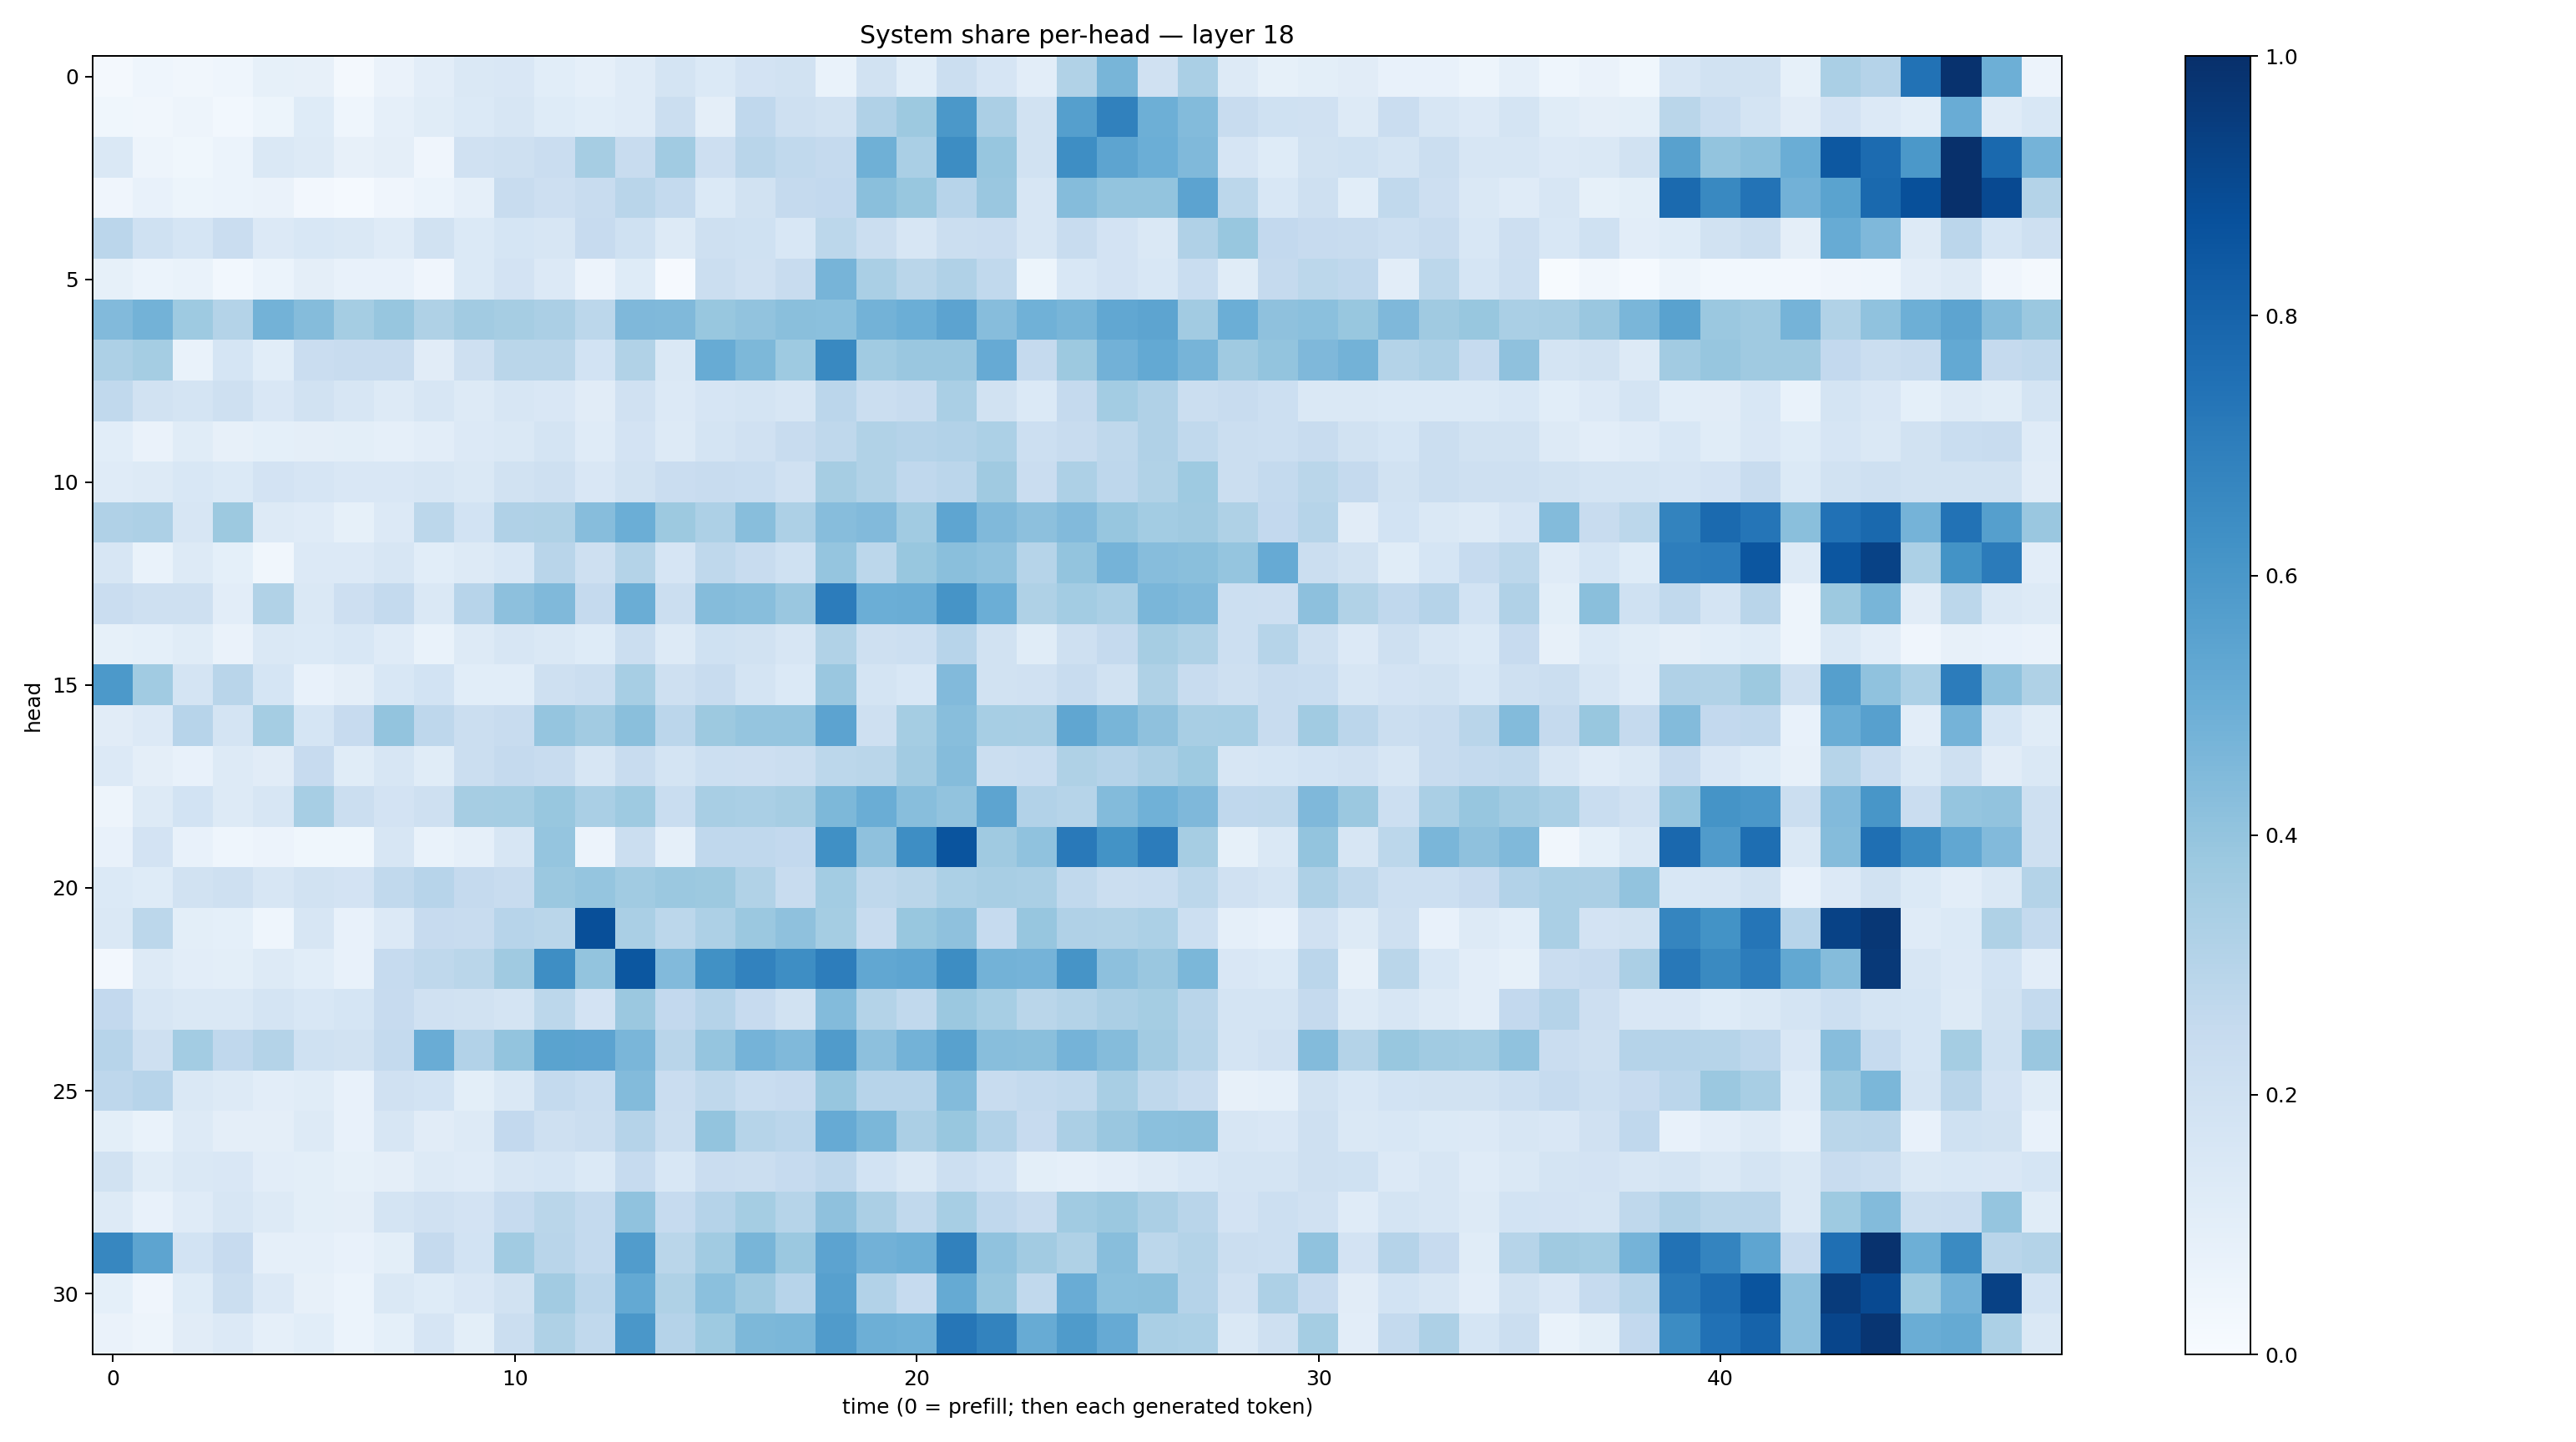

The data file committed next to this chart (first rows):
0.01971098, 0.044982534, 0.03414694, 0.044807494, 0.08534221, 0.078733355, 0.019106619, 0.0636172, 0.1020018, 0.14278503, 0.14850143, 0.10656423, 0.08933891, 0.1186243, 0.17566682, 0.13888586, 0.1833977, 0.19305688, 0.06666514, 0.19435883, 0.10574515, 0.22310485, 0.16669309, 0.10332072
0.03751, 0.03503, 0.04997, 0.02844, 0.05172, 0.125, 0.04561, 0.08722, 0.1153, 0.1385, 0.1613, 0.1238, 0.1072, 0.1178, 0.221, 0.09428, 0.2674, 0.2051, 0.1892, 0.3186, 0.3758, 0.596, 0.3332, 0.1884
0.148, 0.04698, 0.03849, 0.05915, 0.1463, 0.1285, 0.07902, 0.09412, 0.04231, 0.1982, 0.2048, 0.2305, 0.3479, 0.2418, 0.3643, 0.2125, 0.2898, 0.2633, 0.2516, 0.4917, 0.337, 0.641, 0.3941, 0.1883
0.04074, 0.07756, 0.05212, 0.06049, 0.06534, 0.0271, 0.01488, 0.03921, 0.06047, 0.08866, 0.2378, 0.2115, 0.2412, 0.2891, 0.2547, 0.1369, 0.1895, 0.251, 0.2596, 0.4249, 0.3902, 0.2957, 0.3849, 0.1633
0.285, 0.1992, 0.1714, 0.2272, 0.1339, 0.1526, 0.1409, 0.119, 0.1945, 0.1382, 0.1686, 0.1582, 0.2439, 0.2029, 0.1293, 0.2109, 0.2005, 0.1543, 0.2794, 0.2188, 0.1637, 0.2229, 0.2288, 0.1585
0.08459, 0.06007, 0.06952, 0.03125, 0.06094, 0.09381, 0.07378, 0.07102, 0.03918, 0.1405, 0.1831, 0.1359, 0.05711, 0.1237, 0.0106, 0.2238, 0.1985, 0.2421, 0.471, 0.3373, 0.2863, 0.3191, 0.2652, 0.05345
0.444, 0.4773, 0.3712, 0.3047, 0.4787, 0.4366, 0.3534, 0.3932, 0.3229, 0.3625, 0.3512, 0.3324, 0.2783, 0.4503, 0.4488, 0.3877, 0.4052, 0.4246, 0.4188, 0.4794, 0.5, 0.5438, 0.4307, 0.4858
0.3263, 0.3532, 0.06765, 0.1683, 0.1075, 0.2298, 0.2404, 0.2418, 0.1106, 0.2102, 0.2874, 0.2883, 0.1837, 0.3132, 0.1439, 0.5093, 0.4559, 0.3716, 0.6587, 0.3653, 0.3852, 0.3859, 0.5141, 0.2532
0.2643, 0.1884, 0.1785, 0.2046, 0.1488, 0.1945, 0.1599, 0.1317, 0.1597, 0.1253, 0.159, 0.15, 0.1132, 0.1957, 0.1331, 0.1666, 0.1761, 0.1611, 0.2838, 0.222, 0.2383, 0.3387, 0.1877, 0.1374
0.1064, 0.0636, 0.1164, 0.07944, 0.09345, 0.09654, 0.09994, 0.08954, 0.1035, 0.1339, 0.143, 0.1765, 0.1194, 0.1798, 0.1255, 0.1747, 0.1984, 0.2371, 0.2702, 0.3164, 0.3021, 0.3098, 0.3298, 0.2151
0.1177, 0.126, 0.1538, 0.1392, 0.1815, 0.1662, 0.1518, 0.1498, 0.1593, 0.1442, 0.1919, 0.2046, 0.1495, 0.1875, 0.2284, 0.2413, 0.2329, 0.197, 0.3479, 0.3135, 0.2665, 0.2844, 0.3687, 0.2273
0.32, 0.3258, 0.1566, 0.377, 0.1312, 0.1187, 0.08378, 0.1361, 0.2778, 0.1867, 0.3176, 0.3216, 0.4329, 0.4985, 0.3772, 0.3247, 0.4286, 0.3273, 0.432, 0.4422, 0.3663, 0.5363, 0.4462, 0.4175
0.1635, 0.07022, 0.1302, 0.09024, 0.03482, 0.1347, 0.1341, 0.1573, 0.1072, 0.1324, 0.1547, 0.2893, 0.2092, 0.3071, 0.1647, 0.2713, 0.2368, 0.2026, 0.3979, 0.2783, 0.3884, 0.4249, 0.408, 0.3004
0.2275, 0.2073, 0.208, 0.104, 0.3144, 0.1422, 0.2121, 0.2543, 0.1444, 0.2936, 0.4152, 0.449, 0.2503, 0.5023, 0.2234, 0.4363, 0.4291, 0.3847, 0.7037, 0.4964, 0.5036, 0.6094, 0.4977, 0.3235
0.08392, 0.09232, 0.1151, 0.06581, 0.1411, 0.1378, 0.1525, 0.1207, 0.06832, 0.1252, 0.1567, 0.1416, 0.1249, 0.2246, 0.1289, 0.2023, 0.1939, 0.1619, 0.3153, 0.2033, 0.2163, 0.2944, 0.1881, 0.117
0.5899, 0.3634, 0.1772, 0.2919, 0.1703, 0.07759, 0.09428, 0.1553, 0.1862, 0.1066, 0.1091, 0.2081, 0.2195, 0.346, 0.2032, 0.2407, 0.1753, 0.1379, 0.3838, 0.172, 0.1528, 0.445, 0.1922, 0.1972
0.1096, 0.1356, 0.2958, 0.1786, 0.3536, 0.1695, 0.2451, 0.4008, 0.2749, 0.2242, 0.2405, 0.398, 0.3604, 0.4229, 0.2837, 0.376, 0.3964, 0.3974, 0.5468, 0.2099, 0.353, 0.427, 0.3458, 0.3412
0.1362, 0.09505, 0.07721, 0.1266, 0.1106, 0.2423, 0.1137, 0.1634, 0.1147, 0.2217, 0.2533, 0.2393, 0.1607, 0.2349, 0.1737, 0.2149, 0.2123, 0.2226, 0.2787, 0.2889, 0.3624, 0.4368, 0.2248, 0.2328
0.04904, 0.1264, 0.1858, 0.1307, 0.1563, 0.3472, 0.2226, 0.1832, 0.2041, 0.3505, 0.354, 0.3891, 0.3361, 0.3743, 0.233, 0.3432, 0.3391, 0.3512, 0.4544, 0.5015, 0.4274, 0.4047, 0.5392, 0.3105
0.07346, 0.1802, 0.0724, 0.04542, 0.05718, 0.03805, 0.03684, 0.1627, 0.07021, 0.08599, 0.157, 0.3957, 0.05597, 0.2255, 0.0889, 0.267, 0.2656, 0.26, 0.6305, 0.4106, 0.6379, 0.8614, 0.3676, 0.4082
0.1393, 0.1223, 0.1881, 0.2083, 0.1581, 0.1943, 0.1812, 0.2638, 0.2948, 0.2523, 0.2345, 0.3822, 0.3949, 0.367, 0.3802, 0.3788, 0.3163, 0.2419, 0.357, 0.27, 0.2888, 0.3299, 0.3406, 0.3366
0.1456, 0.2804, 0.1, 0.09033, 0.04425, 0.1616, 0.07514, 0.1344, 0.2453, 0.2372, 0.2954, 0.2859, 0.8795, 0.338, 0.2781, 0.3272, 0.3826, 0.4121, 0.3516, 0.2364, 0.3892, 0.4122, 0.2479, 0.3923
0.02466, 0.1286, 0.1027, 0.09799, 0.1295, 0.1072, 0.07479, 0.2468, 0.2697, 0.2876, 0.3705, 0.6372, 0.4013, 0.8507, 0.4418, 0.6274, 0.6836, 0.6405, 0.7002, 0.5306, 0.5355, 0.6418, 0.4787, 0.4756
0.2604, 0.1631, 0.1468, 0.1473, 0.1719, 0.1543, 0.1708, 0.2459, 0.1966, 0.1902, 0.1796, 0.2782, 0.1815, 0.3804, 0.2596, 0.3043, 0.2445, 0.188, 0.4398, 0.308, 0.2649, 0.3809, 0.3455, 0.2852
0.2953, 0.2042, 0.3579, 0.2688, 0.3075, 0.2007, 0.1901, 0.2574, 0.504, 0.3111, 0.4014, 0.5474, 0.5445, 0.4618, 0.2897, 0.3971, 0.4739, 0.4455, 0.5817, 0.4156, 0.4797, 0.558, 0.4284, 0.4245
0.2742, 0.2941, 0.1447, 0.1274, 0.1023, 0.1157, 0.07381, 0.1969, 0.1858, 0.09884, 0.1466, 0.2555, 0.231, 0.4381, 0.2285, 0.2716, 0.2329, 0.2425, 0.3918, 0.2957, 0.2961, 0.4406, 0.2355, 0.2569
0.09869, 0.06688, 0.1316, 0.09749, 0.09433, 0.1314, 0.07256, 0.1614, 0.1094, 0.1271, 0.2585, 0.205, 0.2232, 0.3008, 0.2256, 0.3996, 0.3007, 0.2838, 0.5141, 0.4603, 0.3339, 0.3899, 0.3091, 0.2452
0.1899, 0.1165, 0.1457, 0.1494, 0.1048, 0.1013, 0.08224, 0.09504, 0.1266, 0.1192, 0.1608, 0.1702, 0.1393, 0.25, 0.1539, 0.2278, 0.2212, 0.2468, 0.2746, 0.1866, 0.1448, 0.2154, 0.1867, 0.09845
0.1252, 0.07447, 0.1186, 0.1564, 0.1298, 0.1008, 0.09506, 0.1731, 0.1959, 0.1826, 0.2471, 0.286, 0.2549, 0.4067, 0.2487, 0.3028, 0.3548, 0.2971, 0.4138, 0.3346, 0.262, 0.3471, 0.2679, 0.2379
0.6649, 0.54, 0.1841, 0.2431, 0.08646, 0.08691, 0.07484, 0.1007, 0.2512, 0.1873, 0.3653, 0.2897, 0.2553, 0.5774, 0.2859, 0.3656, 0.4666, 0.3816, 0.5446, 0.4835, 0.4946, 0.6843, 0.4082, 0.3632
0.09188, 0.04282, 0.1231, 0.2259, 0.1347, 0.07933, 0.06235, 0.145, 0.1246, 0.1516, 0.1911, 0.3623, 0.2839, 0.5217, 0.3227, 0.4195, 0.3703, 0.2966, 0.5622, 0.3099, 0.2495, 0.5159, 0.3933, 0.262
0.06256, 0.04746, 0.1111, 0.1364, 0.08865, 0.1073, 0.06027, 0.09335, 0.1679, 0.09773, 0.2199, 0.3234, 0.2638, 0.6015, 0.3041, 0.3727, 0.456, 0.4594, 0.5792, 0.4948, 0.4873, 0.7278, 0.6761, 0.5086
